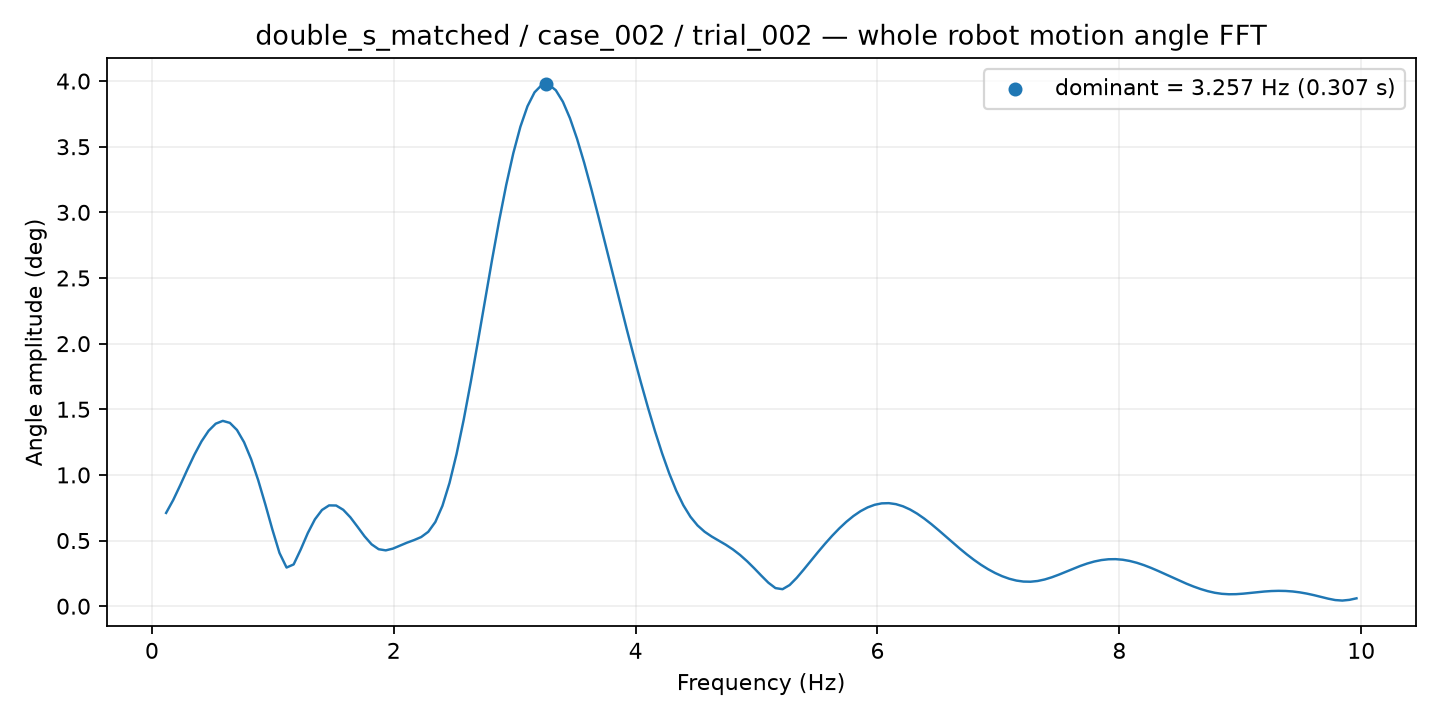

Data behind this chart, as committed beside it:
frequency_hz, amplitude_deg
0.1172, 0.7105
0.1758, 0.8084
0.2344, 0.9223
0.293, 1.041
0.3516, 1.155
0.4102, 1.256
0.4688, 1.336
0.5273, 1.39
0.5859, 1.412
0.6445, 1.396
0.7031, 1.342
0.7617, 1.249
0.8203, 1.12
0.8789, 0.9592
0.9375, 0.7761
0.9961, 0.5838
1.055, 0.4058
1.113, 0.2944
1.172, 0.3182
1.23, 0.4319
1.289, 0.5572
1.348, 0.6614
1.406, 0.7329
1.465, 0.7678
1.523, 0.7669
1.582, 0.7343
1.641, 0.6774
1.699, 0.6061
1.758, 0.5328
1.816, 0.4713
1.875, 0.434
1.934, 0.4253
1.992, 0.4385
2.051, 0.4613
2.109, 0.4839
2.168, 0.5038
2.227, 0.5267
2.285, 0.5666
2.344, 0.6415
2.402, 0.7646
2.461, 0.9393
2.52, 1.161
2.578, 1.42
2.637, 1.708
2.695, 2.014
2.754, 2.327
2.812, 2.638
2.871, 2.935
2.93, 3.209
2.988, 3.45
3.047, 3.652
3.105, 3.808
3.164, 3.914
3.223, 3.97
3.281, 3.974
3.34, 3.93
3.398, 3.842
3.457, 3.717
3.516, 3.56
3.574, 3.379
... 109 more rows
